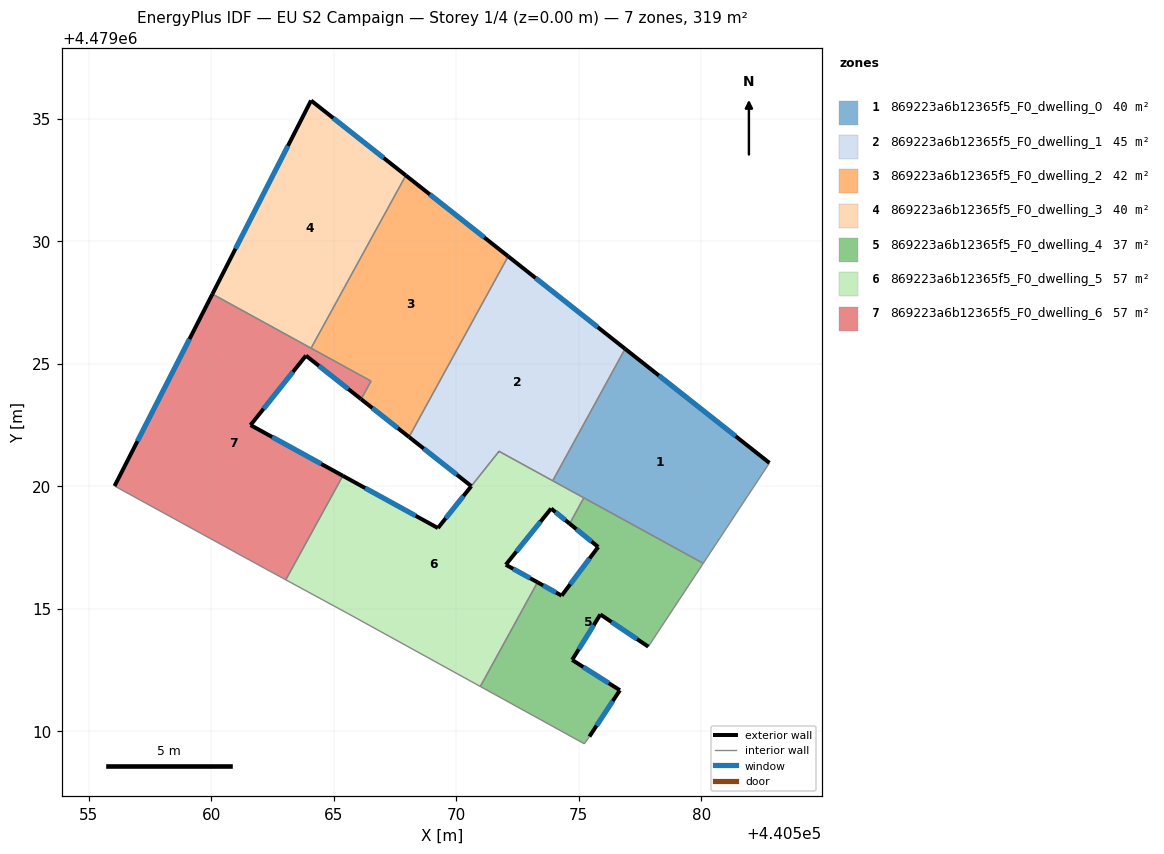
=== STOREY PLAN SPEC (per zone: floor XY polygon, exterior-wall plan segments, windows/doors) ===
zone 1: 869223a6b12365f5_F0_dwelling_0  (39.9 m²)
  floor: (440582.79, 4479020.96) (440580.09, 4479016.86) (440573.94, 4479020.23) (440576.90, 4479025.61)
  exterior wall: (440582.79, 4479020.96) – (440576.90, 4479025.61)  [7.5 m]
    window: (440581.41, 4479022.05) – (440578.28, 4479024.52)  [6.4 m²]
  interior walls: 4
zone 2: 869223a6b12365f5_F0_dwelling_1  (45.0 m²)
  floor: (440576.90, 4479025.61) (440573.94, 4479020.23) (440571.75, 4479021.43) (440570.62, 4479020.01) (440568.08, 4479022.01) (440572.12, 4479029.39)
  exterior wall: (440576.90, 4479025.61) – (440572.12, 4479029.39)  [6.1 m]
    window: (440575.78, 4479026.50) – (440573.24, 4479028.50)  [5.2 m²]
  exterior wall: (440568.08, 4479022.01) – (440570.62, 4479020.01)  [3.2 m]
    window: (440568.68, 4479021.54) – (440570.03, 4479020.48)  [2.7 m²]
  exterior wall: (440568.08, 4479022.01) – (440568.08, 4479022.01)  [0.0 m]
  exterior wall: (440571.76, 4479021.43) – (440571.75, 4479021.43)  [0.0 m]
  interior walls: 4
zone 3: 869223a6b12365f5_F0_dwelling_2  (42.5 m²)
  floor: (440572.12, 4479029.39) (440568.08, 4479022.01) (440566.12, 4479023.56) (440566.53, 4479024.29) (440564.08, 4479025.64) (440567.95, 4479032.69)
  exterior wall: (440572.12, 4479029.39) – (440567.95, 4479032.69)  [5.3 m]
    window: (440571.15, 4479030.16) – (440568.93, 4479031.91)  [4.5 m²]
  exterior wall: (440566.12, 4479023.56) – (440568.08, 4479022.01)  [2.5 m]
    window: (440566.58, 4479023.20) – (440567.62, 4479022.37)  [2.1 m²]
  interior walls: 4
zone 4: 869223a6b12365f5_F0_dwelling_3  (39.9 m²)
  floor: (440567.95, 4479032.69) (440564.08, 4479025.64) (440560.05, 4479027.85) (440564.08, 4479035.75)
  exterior wall: (440564.08, 4479035.75) – (440560.05, 4479027.85)  [8.9 m]
    window: (440563.14, 4479033.90) – (440561.00, 4479029.70)  [7.5 m²]
  exterior wall: (440567.95, 4479032.69) – (440564.08, 4479035.75)  [4.9 m]
    window: (440567.04, 4479033.40) – (440564.99, 4479035.03)  [4.2 m²]
  interior walls: 2
zone 5: 869223a6b12365f5_F0_dwelling_4  (37.3 m²)
  floor: (440580.09, 4479016.86) (440577.84, 4479013.46) (440575.89, 4479014.77) (440574.73, 4479012.92) (440576.68, 4479011.68) (440575.44, 4479009.79) (440575.23, 4479009.49) (440570.99, 4479011.83) (440573.32, 4479016.08) (440574.31, 4479015.54) (440575.80, 4479017.53) (440574.63, 4479018.48) (440575.21, 4479019.53)
  exterior wall: (440574.31, 4479015.54) – (440573.32, 4479016.08)  [1.1 m]
    window: (440574.08, 4479015.67) – (440573.55, 4479015.96)  [1.0 m²]
  exterior wall: (440575.80, 4479017.53) – (440574.31, 4479015.54)  [2.5 m]
    window: (440575.45, 4479017.06) – (440574.66, 4479016.00)  [2.1 m²]
  exterior wall: (440574.63, 4479018.48) – (440575.80, 4479017.53)  [1.5 m]
    window: (440574.91, 4479018.25) – (440575.53, 4479017.75)  [1.3 m²]
  exterior wall: (440575.89, 4479014.77) – (440577.84, 4479013.46)  [2.4 m]
    window: (440576.34, 4479014.46) – (440577.38, 4479013.76)  [2.0 m²]
  exterior wall: (440574.73, 4479012.92) – (440575.89, 4479014.77)  [2.2 m]
    window: (440575.00, 4479013.35) – (440575.62, 4479014.34)  [1.9 m²]
  exterior wall: (440576.68, 4479011.68) – (440574.73, 4479012.92)  [2.3 m]
    window: (440576.23, 4479011.97) – (440575.19, 4479012.63)  [2.0 m²]
  exterior wall: (440575.44, 4479009.79) – (440576.68, 4479011.68)  [2.3 m]
    window: (440575.73, 4479010.23) – (440576.39, 4479011.24)  [1.9 m²]
  interior walls: 6
zone 6: 869223a6b12365f5_F0_dwelling_5  (57.2 m²)
  floor: (440575.21, 4479019.53) (440574.79, 4479018.76) (440573.88, 4479019.09) (440572.03, 4479016.80) (440573.32, 4479016.08) (440570.99, 4479011.83) (440565.58, 4479014.81) (440563.05, 4479016.18) (440565.38, 4479020.43) (440569.26, 4479018.30) (440570.62, 4479020.00) (440571.76, 4479021.43)
  floor: (440574.79, 4479018.76) (440574.63, 4479018.48) (440573.88, 4479019.09)
  exterior wall: (440573.88, 4479019.09) – (440574.63, 4479018.48)  [1.0 m]
    window: (440574.05, 4479018.95) – (440574.46, 4479018.62)  [0.8 m²]
  exterior wall: (440572.03, 4479016.80) – (440573.88, 4479019.09)  [2.9 m]
    window: (440572.46, 4479017.34) – (440573.44, 4479018.56)  [2.5 m²]
  exterior wall: (440573.32, 4479016.08) – (440572.03, 4479016.80)  [1.5 m]
    window: (440573.02, 4479016.25) – (440572.33, 4479016.63)  [1.3 m²]
  exterior wall: (440569.26, 4479018.30) – (440565.38, 4479020.43)  [4.4 m]
    window: (440568.35, 4479018.80) – (440566.29, 4479019.93)  [3.8 m²]
  exterior wall: (440570.62, 4479020.00) – (440569.26, 4479018.30)  [2.2 m]
    window: (440570.30, 4479019.60) – (440569.58, 4479018.70)  [1.8 m²]
  exterior wall: (440570.62, 4479020.01) – (440570.62, 4479020.00)  [0.0 m]
  interior walls: 8
zone 7: 869223a6b12365f5_F0_dwelling_6  (57.3 m²)
  floor: (440566.53, 4479024.29) (440566.12, 4479023.56) (440563.87, 4479025.33) (440561.61, 4479022.50) (440565.38, 4479020.43) (440563.05, 4479016.18) (440562.22, 4479016.63) (440556.06, 4479020.01) (440560.05, 4479027.85)
  exterior wall: (440560.05, 4479027.85) – (440556.06, 4479020.01)  [8.8 m]
    window: (440559.12, 4479026.01) – (440557.00, 4479021.85)  [7.5 m²]
  exterior wall: (440563.87, 4479025.33) – (440566.12, 4479023.56)  [2.9 m]
    window: (440564.40, 4479024.92) – (440565.60, 4479023.97)  [2.4 m²]
  exterior wall: (440561.61, 4479022.50) – (440563.87, 4479025.33)  [3.6 m]
    window: (440562.14, 4479023.16) – (440563.34, 4479024.67)  [3.1 m²]
  exterior wall: (440565.38, 4479020.43) – (440561.61, 4479022.50)  [4.3 m]
    window: (440564.49, 4479020.91) – (440562.49, 4479022.01)  [3.6 m²]
  interior walls: 6

=== DERIVED (storey summary) ===
Building: EU S2 Campaign
Storey: 1 of 4  (floor level z = 0.00 m)
Storey gross floor area: 319.0 m²
Zones on this storey: 7
  - 869223a6b12365f5_F0_dwelling_0: floor 39.9 m²; exterior wall 7.5 m (22.5 m²); 1 window(s) 6.4 m²; WWR 28.3%
  - 869223a6b12365f5_F0_dwelling_1: floor 45.0 m²; exterior wall 9.3 m (28.0 m²); 2 window(s) 7.9 m²; WWR 28.3%
  - 869223a6b12365f5_F0_dwelling_2: floor 42.5 m²; exterior wall 7.8 m (23.4 m²); 2 window(s) 6.6 m²; WWR 28.3%
  - 869223a6b12365f5_F0_dwelling_3: floor 39.9 m²; exterior wall 13.8 m (41.4 m²); 2 window(s) 11.7 m²; WWR 28.3%
  - 869223a6b12365f5_F0_dwelling_4: floor 37.3 m²; exterior wall 14.2 m (42.7 m²); 7 window(s) 12.1 m²; WWR 28.3%
  - 869223a6b12365f5_F0_dwelling_5: floor 57.2 m²; exterior wall 12.0 m (36.0 m²); 5 window(s) 10.2 m²; WWR 28.3%
  - 869223a6b12365f5_F0_dwelling_6: floor 57.3 m²; exterior wall 19.6 m (58.8 m²); 4 window(s) 16.6 m²; WWR 28.3%
Zone adjacency (shared interzone walls):
  - 869223a6b12365f5_F0_dwelling_0 ↔ 869223a6b12365f5_F0_dwelling_1
  - 869223a6b12365f5_F0_dwelling_0 ↔ 869223a6b12365f5_F0_dwelling_4
  - 869223a6b12365f5_F0_dwelling_0 ↔ 869223a6b12365f5_F0_dwelling_5
  - 869223a6b12365f5_F0_dwelling_1 ↔ 869223a6b12365f5_F0_dwelling_2
  - 869223a6b12365f5_F0_dwelling_1 ↔ 869223a6b12365f5_F0_dwelling_5
  - 869223a6b12365f5_F0_dwelling_2 ↔ 869223a6b12365f5_F0_dwelling_3
  - 869223a6b12365f5_F0_dwelling_2 ↔ 869223a6b12365f5_F0_dwelling_6
  - 869223a6b12365f5_F0_dwelling_3 ↔ 869223a6b12365f5_F0_dwelling_6
  - 869223a6b12365f5_F0_dwelling_4 ↔ 869223a6b12365f5_F0_dwelling_5
  - 869223a6b12365f5_F0_dwelling_5 ↔ 869223a6b12365f5_F0_dwelling_6